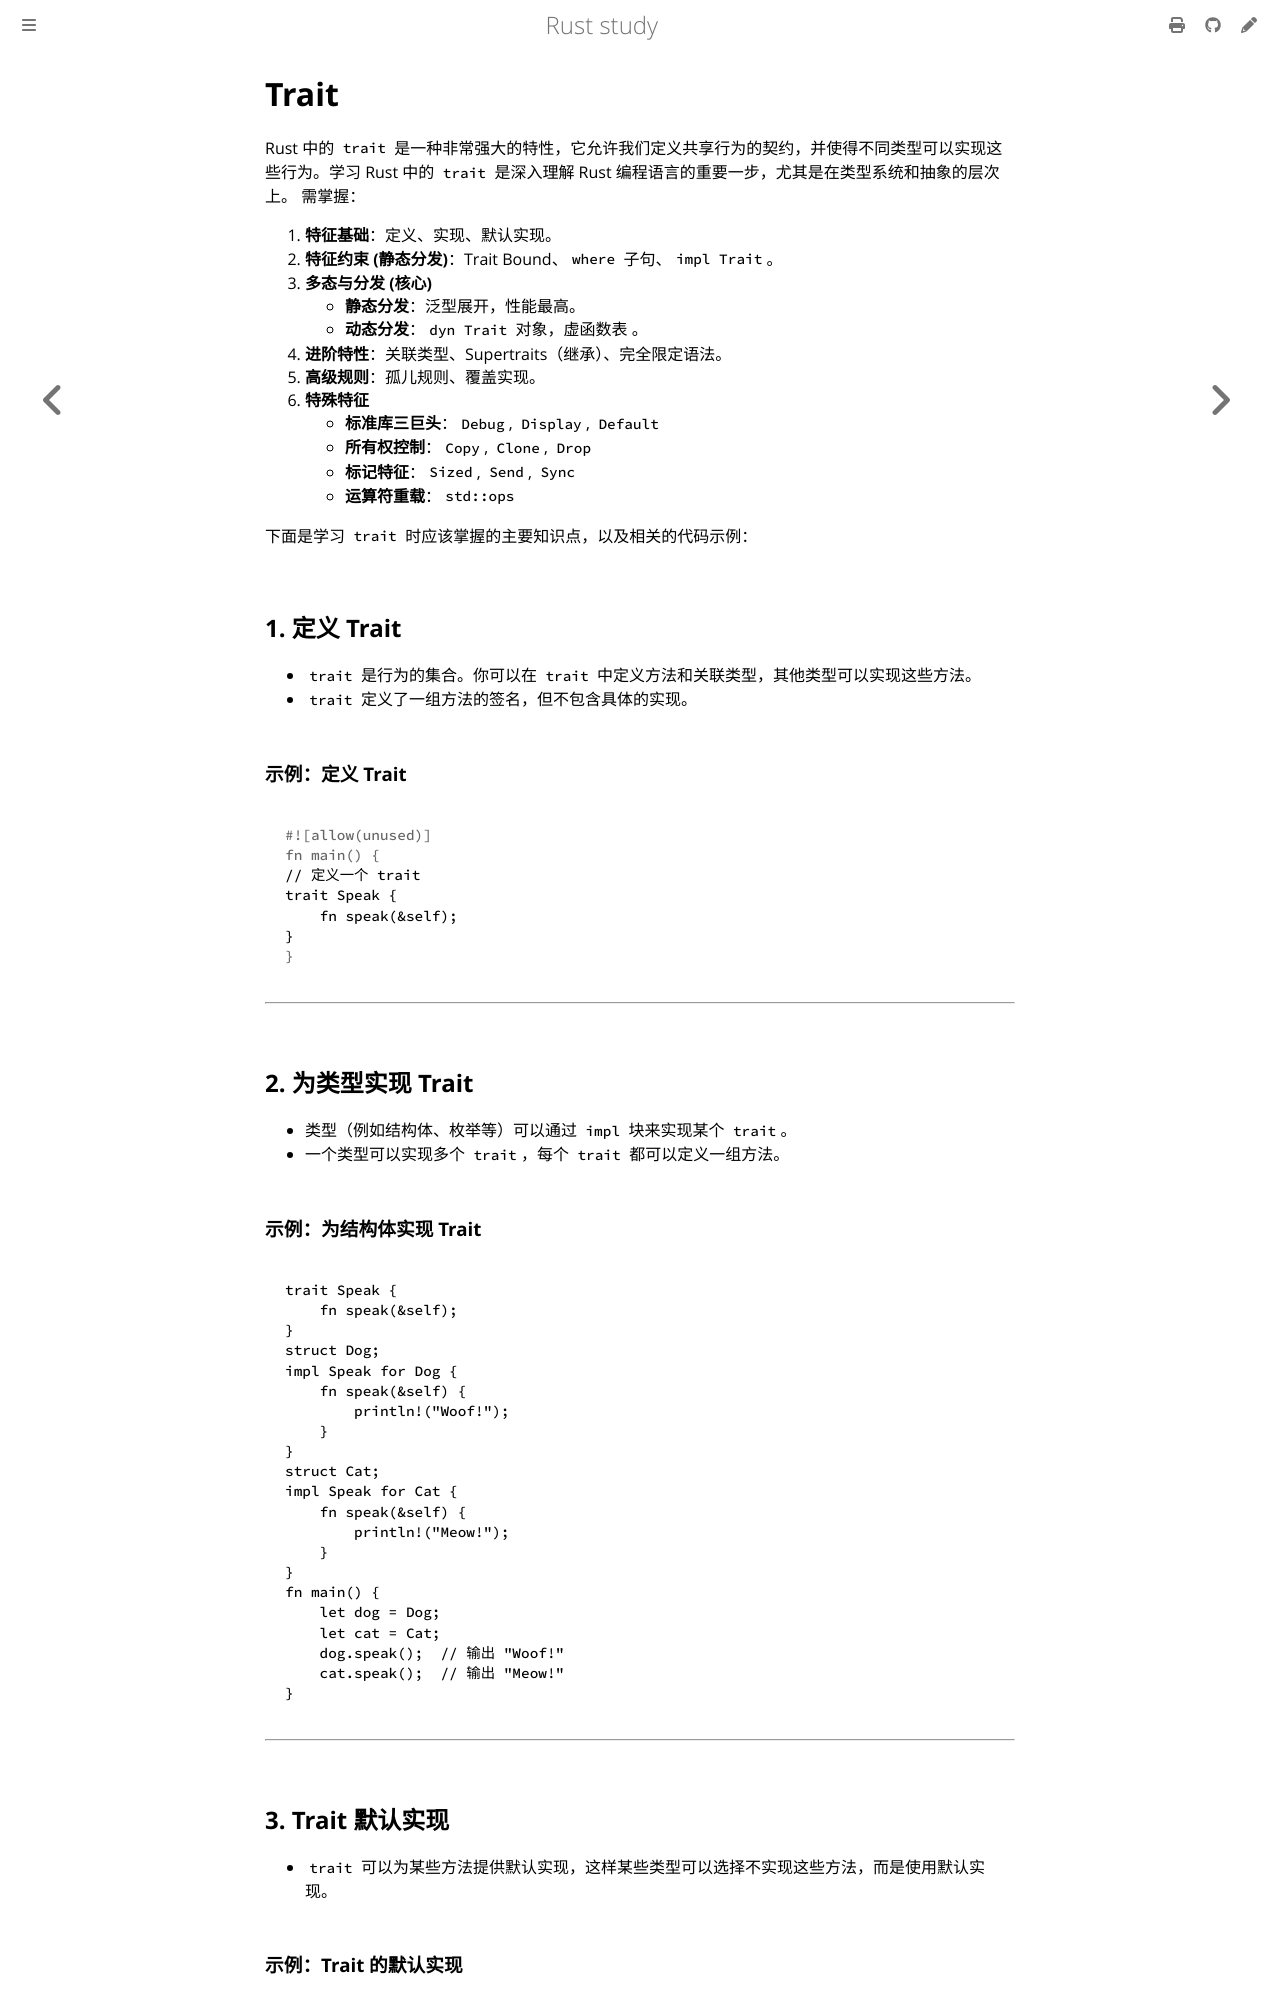

repository: 169LI/rust-study · page: Rust学习/基础语法/trait.html · generator: mdbook

# Trait

Rust 中的 `trait` 是一种非常强大的特性，它允许我们定义共享行为的契约，并使得不同类型可以实现这些行为。学习 Rust 中的 `trait` 是深入理解 Rust 编程语言的重要一步，尤其是在类型系统和抽象的层次上。
需掌握：

1. **特征基础**：定义、实现、默认实现。
2. **特征约束 (静态分发)**：Trait Bound、`where` 子句、`impl Trait`。
3. **多态与分发 (核心)**
   * **静态分发**：泛型展开，性能最高。
   * **动态分发**：`dyn Trait` 对象，虚函数表 。
4. **进阶特性**：关联类型、Supertraits（继承）、完全限定语法。
5. **高级规则**：孤儿规则、覆盖实现。
6. **特殊特征**
    * **标准库三巨头**：`Debug`, `Display`, `Default`
    * **所有权控制**：`Copy`, `Clone`, `Drop`
    * **标记特征**：`Sized`, `Send`, `Sync`
    * **运算符重载**：`std::ops`

下面是学习 `trait` 时应该掌握的主要知识点，以及相关的代码示例：

## 1. **定义 Trait**

* `trait` 是行为的集合。你可以在 `trait` 中定义方法和关联类型，其他类型可以实现这些方法。
* `trait` 定义了一组方法的签名，但不包含具体的实现。

### 示例：定义 Trait

```rust
// 定义一个 trait
trait Speak {
    fn speak(&self);
}
```

---

## 2. **为类型实现 Trait**

* 类型（例如结构体、枚举等）可以通过 `impl` 块来实现某个 `trait`。
* 一个类型可以实现多个 `trait`，每个 `trait` 都可以定义一组方法。

### 示例：为结构体实现 Trait

```rust,editable
trait Speak {
    fn speak(&self);
}
struct Dog;
impl Speak for Dog {
    fn speak(&self) {
        println!("Woof!");
    }
}
struct Cat;
impl Speak for Cat {
    fn speak(&self) {
        println!("Meow!");
    }
}
fn main() {
    let dog = Dog;
    let cat = Cat;
    dog.speak();  // 输出 "Woof!"
    cat.speak();  // 输出 "Meow!"
}
```

---

## 3. **Trait 默认实现**

* `trait` 可以为某些方法提供默认实现，这样某些类型可以选择不实现这些方法，而是使用默认实现。
